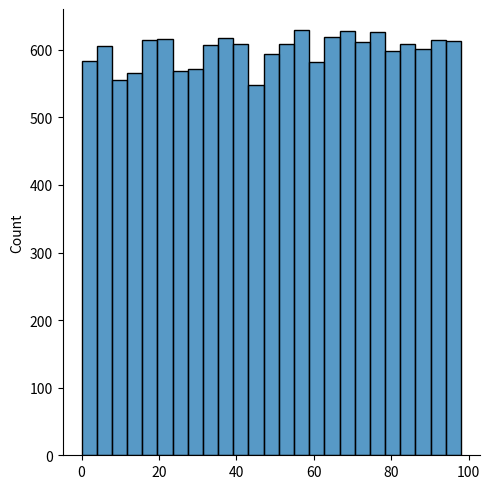

Generate this figure with matplotlib:
import random
import seaborn as sns
import matplotlib.pyplot as plt

def genEven():
    '''
    Returns a random even number x, where 0 <= x < 100
    '''
    # Your code here
    evenlist = list(range(0, 100, 2))
    return random.choice(evenlist)

t = []
for _ in range(15000):
    t.append(genEven())

sns.displot(t)
plt.show()